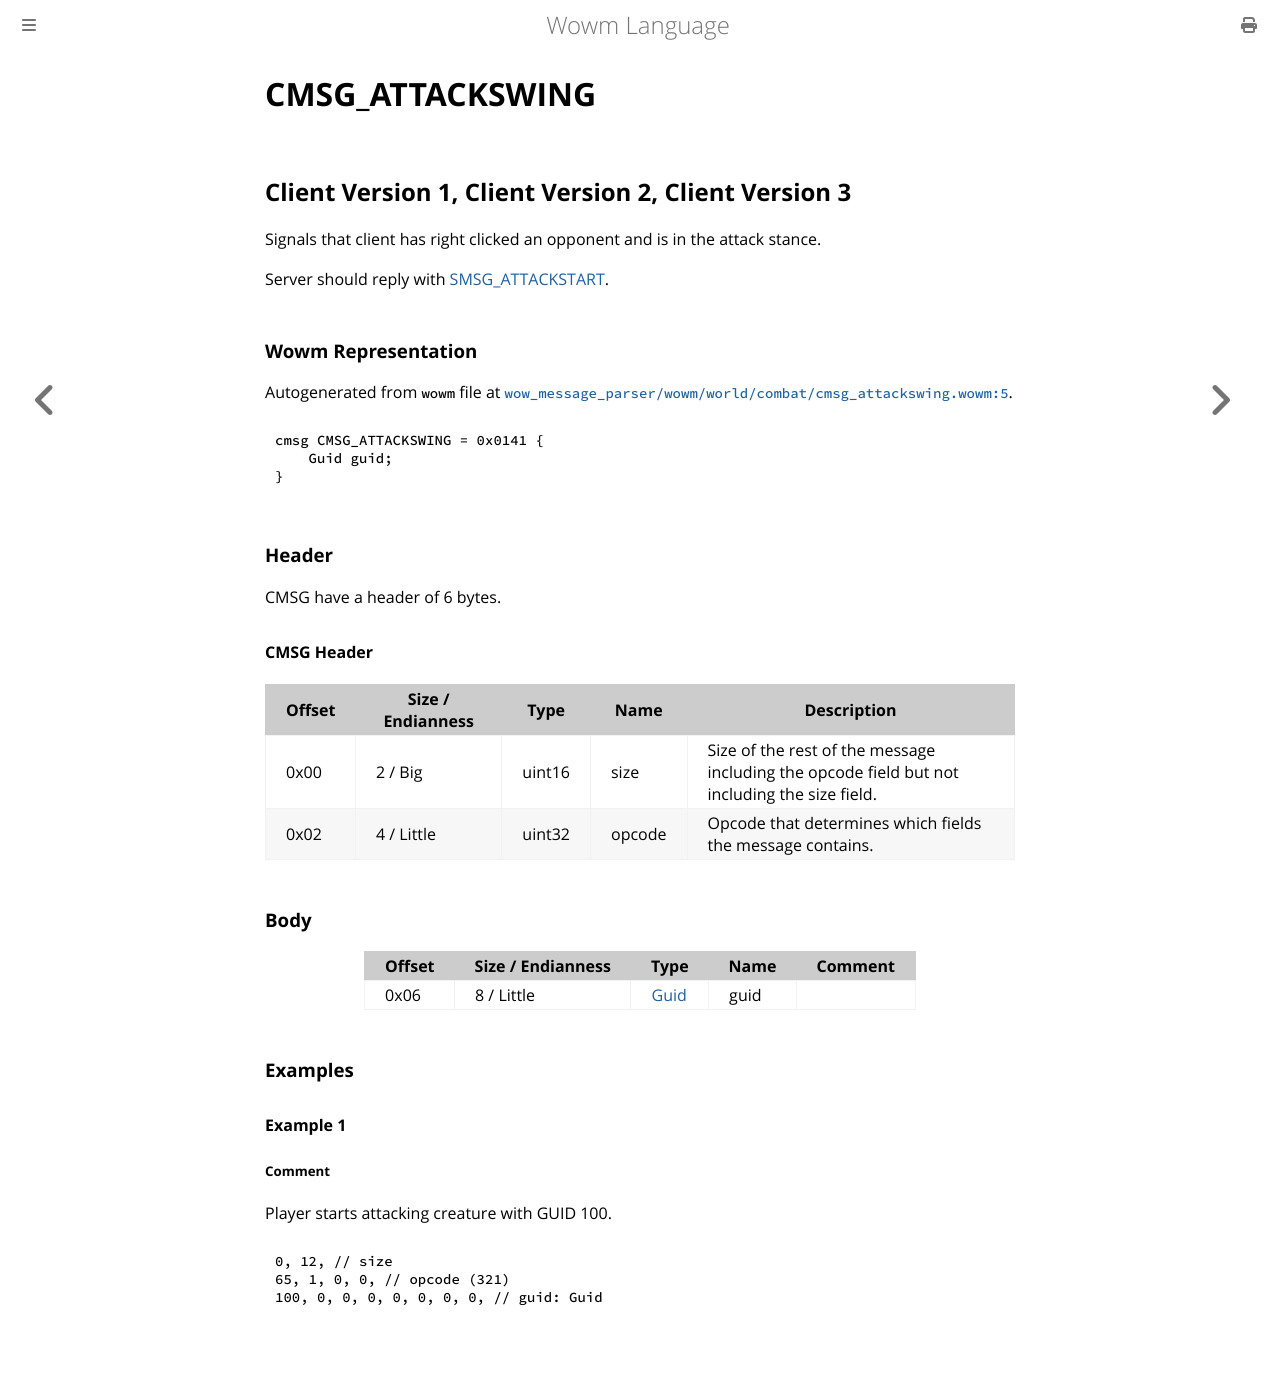

repository: gtker/wow_messages · page: docs/cmsg_attackswing.html · generator: mdbook

# CMSG_ATTACKSWING

## Client Version 1, Client Version 2, Client Version 3

Signals that client has right clicked an opponent and is in the attack stance.

Server should reply with [SMSG_ATTACKSTART](./smsg_attackstart.md).

### Wowm Representation

Autogenerated from `wowm` file at [`wow_message_parser/wowm/world/combat/cmsg_attackswing.wowm:5`](https://github.com/gtker/wow_messages/tree/main/wow_message_parser/wowm/world/combat/cmsg_attackswing.wowm#L5).
```rust,ignore
cmsg CMSG_ATTACKSWING = 0x0141 {
    Guid guid;
}
```
### Header

CMSG have a header of 6 bytes.

#### CMSG Header

| Offset | Size / Endianness | Type   | Name   | Description |
| ------ | ----------------- | ------ | ------ | ----------- |
| 0x00   | 2 / Big           | uint16 | size   | Size of the rest of the message including the opcode field but not including the size field.|
| 0x02   | 4 / Little        | uint32 | opcode | Opcode that determines which fields the message contains.|

### Body

| Offset | Size / Endianness | Type | Name | Comment |
| ------ | ----------------- | ---- | ---- | ------- |
| 0x06 | 8 / Little | [Guid](../types/packed-guid.md) | guid |  |

### Examples

#### Example 1

##### Comment

Player starts attacking creature with GUID 100.

```c
0, 12, // size
65, 1, 0, 0, // opcode (321)
100, 0, 0, 0, 0, 0, 0, 0, // guid: Guid
```
